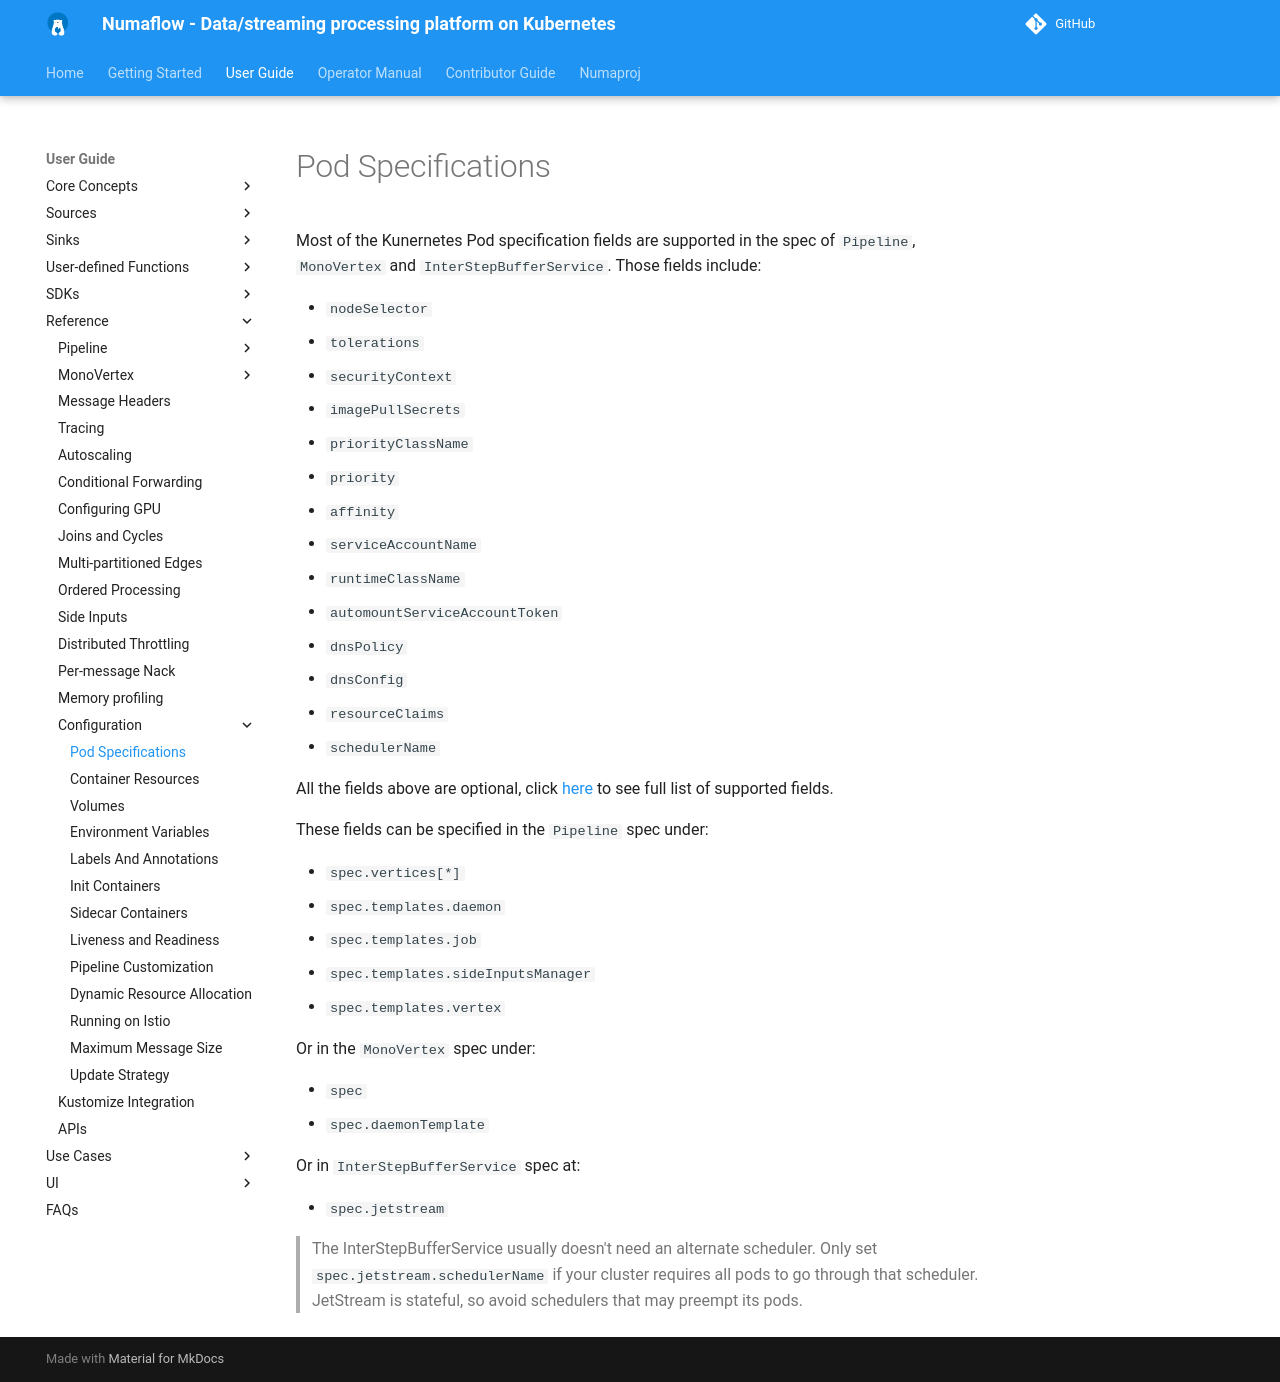

repository: numaproj/numaflow · page: user-guide/reference/configuration/pod-specifications/index.html · generator: mkdocs

# Pod Specifications

Most of the Kunernetes Pod specification fields are supported in the spec of `Pipeline`, `MonoVertex` and `InterStepBufferService`. Those fields include:

- `nodeSelector`
- `tolerations`
- `securityContext`
- `imagePullSecrets`
- `priorityClassName`
- `priority`
- `affinity`
- `serviceAccountName`
- `runtimeClassName`
- `automountServiceAccountToken`
- `dnsPolicy`
- `dnsConfig`
- `resourceClaims`
- `schedulerName`

All the fields above are optional, click [here](../../../APIs.md#numaflow.numaproj.io/v1alpha1.AbstractPodTemplate) to see full list of supported fields.

These fields can be specified in the `Pipeline` spec under:

- `spec.vertices[*]`
- `spec.templates.daemon`
- `spec.templates.job`
- `spec.templates.sideInputsManager`
- `spec.templates.vertex`

Or in the `MonoVertex` spec under:

- `spec`
- `spec.daemonTemplate`

Or in `InterStepBufferService` spec at:

- `spec.jetstream`

> The InterStepBufferService usually doesn't need an alternate scheduler. Only set `spec.jetstream.schedulerName` if your cluster requires all pods to go through that scheduler. JetStream is stateful, so avoid schedulers that may preempt its pods.
